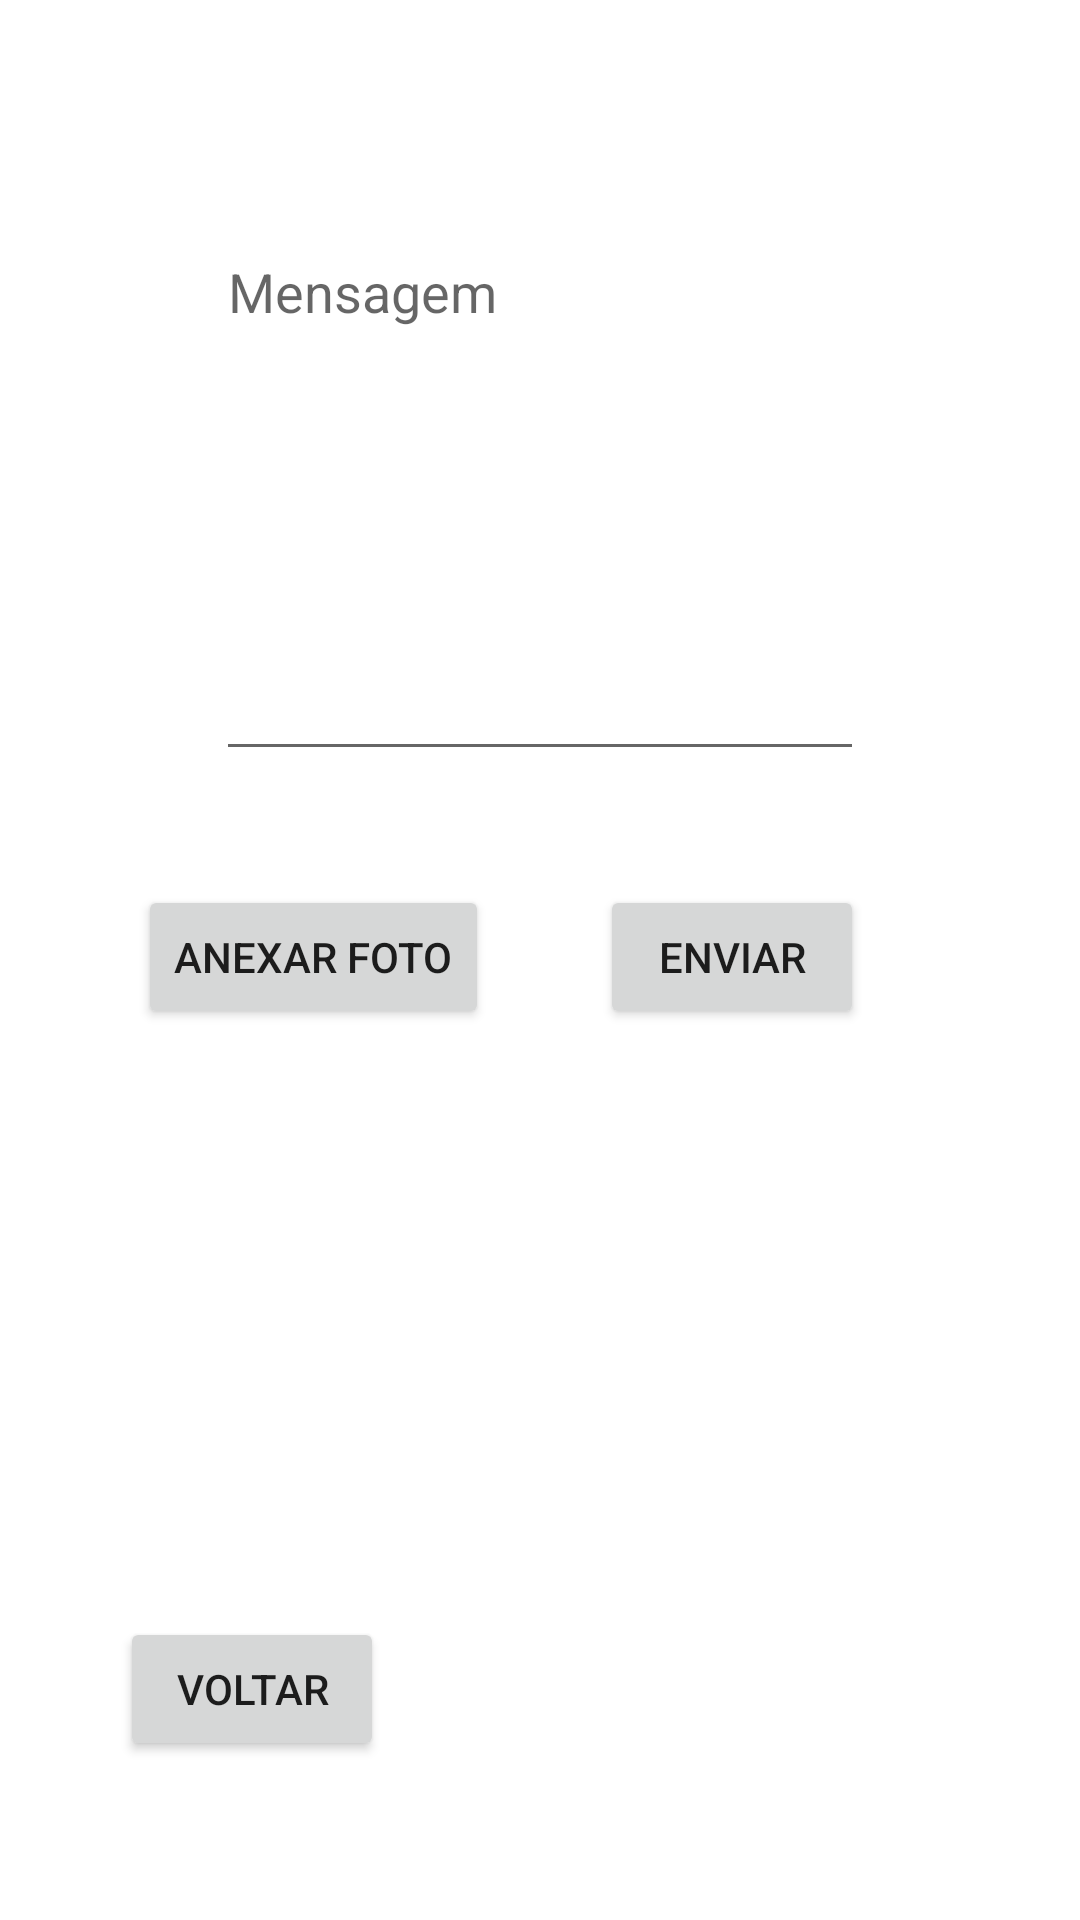

Here is an Android app screen rendered from its layout file. Give the layout XML and the strings, colors and styles it references.
<!-- AndroidManifest.xml: application theme Theme.PointSercice -->
<!-- res/layout/activity_justificativa.xml -->
<?xml version="1.0" encoding="utf-8"?>
<androidx.constraintlayout.widget.ConstraintLayout xmlns:android="http://schemas.android.com/apk/res/android"
    xmlns:app="http://schemas.android.com/apk/res-auto"
    xmlns:tools="http://schemas.android.com/tools"
    android:layout_width="match_parent"
    android:layout_height="match_parent"
    tools:context=".JustificativaActivity">

    <EditText
        android:id="@+id/etMensagem"
        android:layout_width="0dp"
        android:layout_height="182dp"
        android:layout_marginStart="72dp"
        android:layout_marginEnd="72dp"
        android:layout_marginBottom="38dp"
        android:ems="10"
        android:gravity="start|top"
        android:hint="Mensagem"
        android:inputType="textMultiLine"
        app:layout_constraintBottom_toTopOf="@+id/btAnxFoto"
        app:layout_constraintEnd_toEndOf="parent"
        app:layout_constraintStart_toStartOf="parent" />

    <Button
        android:id="@+id/btAnxFoto"
        android:layout_width="wrap_content"
        android:layout_height="wrap_content"
        android:layout_marginStart="46dp"
        android:layout_marginBottom="297dp"
        android:text="ANEXAR FOTO"
        app:layout_constraintBottom_toBottomOf="parent"
        app:layout_constraintStart_toStartOf="parent" />

    <Button
        android:id="@+id/btEnviar"
        android:layout_width="wrap_content"
        android:layout_height="wrap_content"
        android:layout_marginTop="38dp"
        android:text="Enviar"
        app:layout_constraintEnd_toEndOf="@+id/etMensagem"
        app:layout_constraintTop_toBottomOf="@+id/etMensagem" />

    <Button
        android:id="@+id/btVoltar"
        android:layout_width="wrap_content"
        android:layout_height="wrap_content"
        android:layout_marginStart="40dp"
        android:layout_marginBottom="53dp"
        android:text="VOLTAR"
        app:layout_constraintBottom_toBottomOf="parent"
        app:layout_constraintStart_toStartOf="parent" />
</androidx.constraintlayout.widget.ConstraintLayout>
<!-- resources referenced by this layout -->
<resources>
  <style name="Theme.PointSercice" parent="Theme.MaterialComponents.DayNight.DarkActionBar">
          
          <item name="colorPrimary">@color/purple_500</item>
          <item name="colorPrimaryVariant">@color/purple_700</item>
          <item name="colorOnPrimary">@color/white</item>
          
          <item name="colorSecondary">@color/teal_200</item>
          <item name="colorSecondaryVariant">@color/teal_700</item>
          <item name="colorOnSecondary">@color/black</item>
          
          <item name="android:statusBarColor" tools:targetApi="l">?attr/colorPrimaryVariant</item>
          
      </style>
  <!-- not gathered from this repository: default colours our renderer supplied (Android Studio template values) -->
  <color name="purple_500">#FF6200EE</color>
  <color name="purple_700">#FF3700B3</color>
  <color name="teal_200">#FF03DAC5</color>
  <color name="teal_700">#FF018786</color>
  <color name="black">#FF000000</color>
  <color name="white">#FFFFFFFF</color>
</resources>
